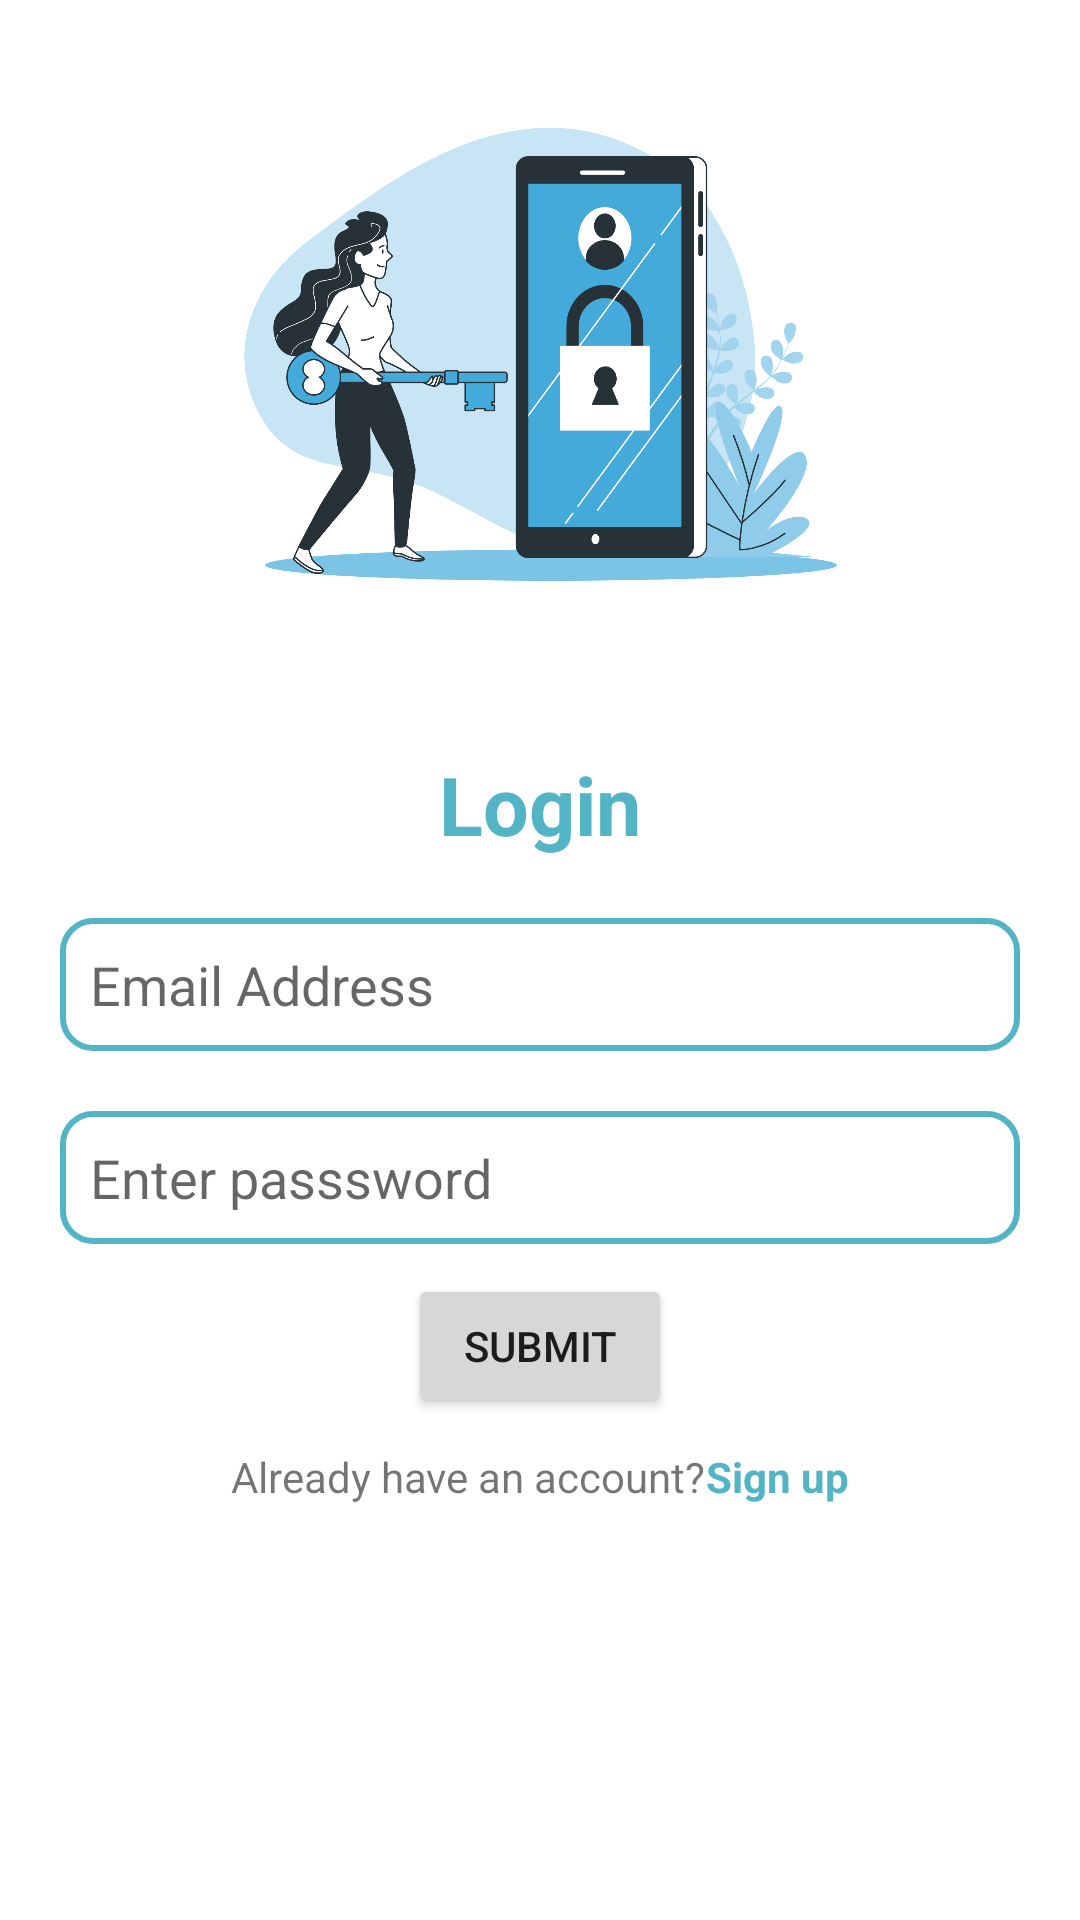

Reconstruct the res/layout file that produces this screen, plus the resources it refers to.
<!-- AndroidManifest.xml: application theme Theme.NotesPro -->
<!-- res/layout/activity_login.xml -->
<?xml version="1.0" encoding="utf-8"?>
<androidx.constraintlayout.widget.ConstraintLayout xmlns:android="http://schemas.android.com/apk/res/android"
    xmlns:app="http://schemas.android.com/apk/res-auto"
    xmlns:tools="http://schemas.android.com/tools"
    android:layout_width="match_parent"
    android:layout_height="match_parent"
    tools:context=".loginActivity">

    <ImageView
        android:id="@+id/img"
        android:layout_width="wrap_content"
        android:layout_height="240dp"
        android:src="@drawable/signup"
        app:layout_constraintEnd_toEndOf="parent"
        app:layout_constraintStart_toStartOf="parent"
        app:layout_constraintTop_toTopOf="parent" />

    <TextView
        android:id="@+id/text"
        android:layout_width="match_parent"
        android:layout_height="wrap_content"
        android:text="Login"
        android:layout_margin="10dp"
        android:textSize="27sp"
        android:textColor="@color/primary"
        android:textStyle="bold"
        android:textAllCaps="false"
        android:textAlignment="center"
        app:layout_constraintStart_toStartOf="parent"
        app:layout_constraintEnd_toEndOf="parent"
        app:layout_constraintTop_toBottomOf="@id/img"
        />

    <LinearLayout
        android:layout_width="match_parent"
        android:layout_height="wrap_content"
        app:layout_constraintStart_toStartOf="parent"
        app:layout_constraintEnd_toEndOf="parent"
        app:layout_constraintTop_toBottomOf="@+id/text"
        android:orientation="vertical"
        android:layout_margin="10dp"
        >

        <EditText
            android:id="@+id/text_input_email"
            android:layout_width="match_parent"
            android:layout_height="match_parent"
            android:layout_margin="10dp"
            android:background="@drawable/textbg"
            android:hint="@string/enter_your_email_address"
            android:padding="10dp"
            tools:ignore="TouchTargetSizeCheck" />


        <EditText
            android:id="@+id/text_input_password"
            android:layout_width="match_parent"
            android:layout_height="match_parent"
            android:layout_margin="10dp"
            android:background="@drawable/textbg"
            android:hint="Enter passsword"
            android:padding="10dp"
            android:inputType="textPassword"
            tools:ignore="TouchTargetSizeCheck" />

        <Button
            android:id="@+id/submitbtn"
            android:layout_width="wrap_content"
            android:layout_height="wrap_content"
            android:text="submit"
            android:layout_gravity="center"
            />

        <ProgressBar
            android:id="@+id/progressbar"
            android:layout_width="match_parent"
            android:layout_height="wrap_content"
            android:progressTint="@color/primary"
            android:visibility="gone"
            />



        <LinearLayout
            android:id="@+id/linearlayout2"
            android:layout_width="wrap_content"
            android:layout_height="wrap_content"
            android:orientation="horizontal"
            android:layout_gravity="center"
            android:layout_margin="10dp"
            >
            <TextView
                android:layout_width="wrap_content"
                android:layout_height="wrap_content"
                android:text="Already have an account?"
                />
            <TextView
                android:id="@+id/signup_text_btn"
                android:layout_width="wrap_content"
                android:layout_height="wrap_content"
                android:text="@string/sign_up"
                android:textStyle="bold"
                android:textColor="@color/primary"

                />
        </LinearLayout>


    </LinearLayout>
</androidx.constraintlayout.widget.ConstraintLayout>
<!-- resources referenced by this layout -->
<resources>
  <color name="primary">#53B4C5</color>
  <!-- drawable signup: png bitmap (drawable, 320892 bytes) -->
  <!-- drawable textbg (drawable) -->
  <?xml version="1.0" encoding="utf-8"?>
  <shape xmlns:android="http://schemas.android.com/apk/res/android">
  
      <corners android:radius="10dp"/>
      <stroke android:width="2dp" android:color="@color/primary"/>
  
  </shape>
  <string name="enter_your_email_address">Email Address</string>
  <string name="sign_up">Sign up</string>
  <style name="Theme.NotesPro" parent="Theme.MaterialComponents.DayNight.NoActionBar">
          
          <item name="colorPrimary">@color/primary</item>
          <item name="colorPrimaryVariant">@color/primary</item>
          <item name="colorOnPrimary">@color/white</item>
          
          <item name="android:statusBarColor">?attr/colorPrimaryVariant</item>
          
      </style>
  <color name="white">#FFFFFFFF</color>
</resources>
